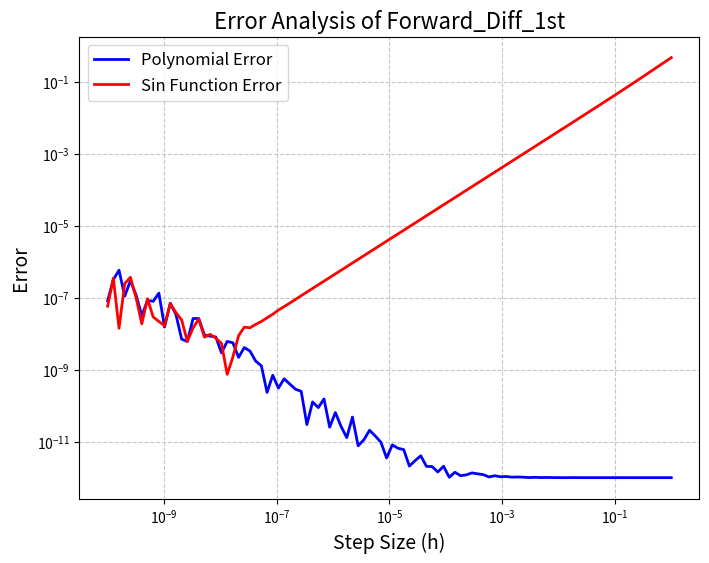
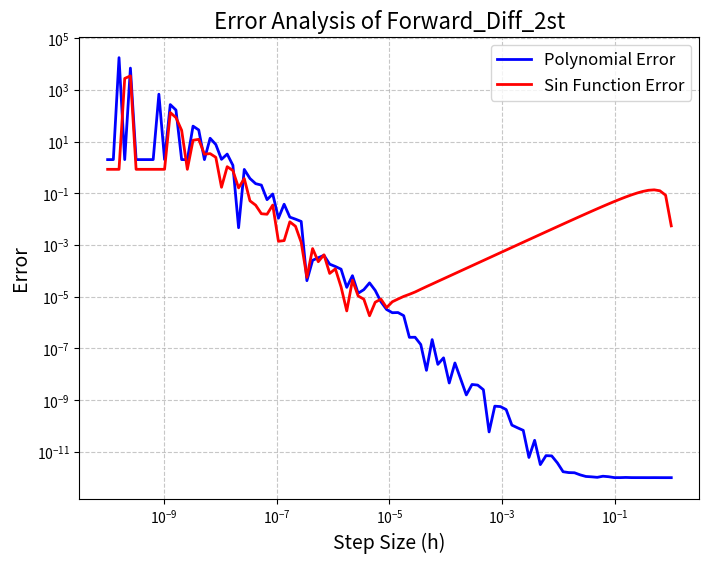
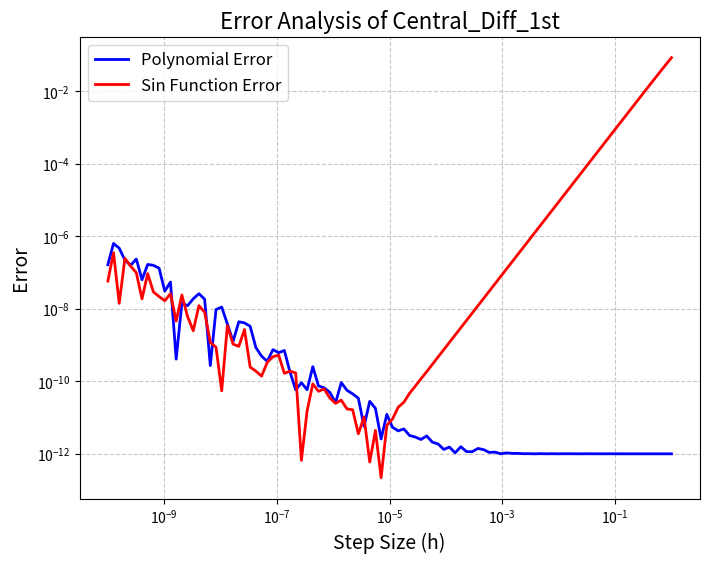
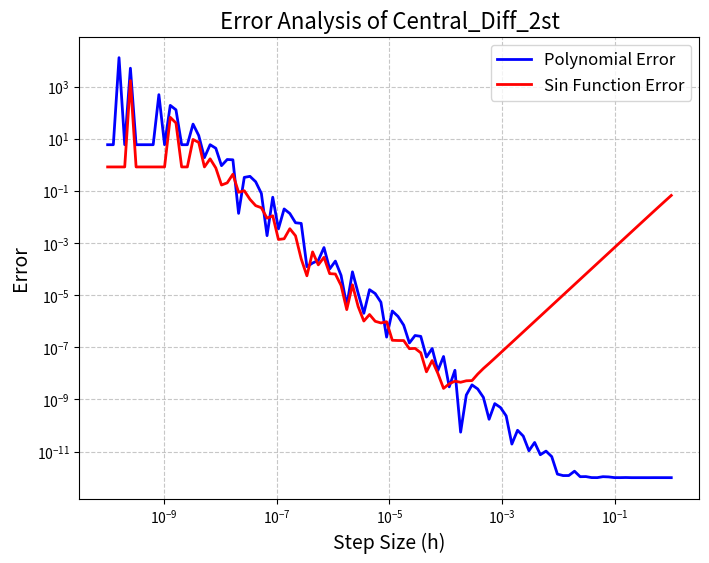

Reproduce these figures in Python, in order.
import numpy as np
import matplotlib.pyplot as plt
from abc import ABC, abstractmethod

class finite_diff(ABC):
    def _prepare_inputs(self, h, x, dtype=np.float64): #保证浮点类型
        h = np.asarray(h, dtype=dtype)
        x = np.asarray(x, dtype=dtype)
        return h, x
    
    @abstractmethod
    def name(self):
        pass

    @abstractmethod
    def compute(self, f, h, x, dtype = np.float64):
        pass
    
    @abstractmethod
    def order(self):#返回导数阶数
        pass

    @abstractmethod
    def expo(self):#返回用于比较舍入误差的多项式x^n次数
        pass

    #精度计算,浮点精度采用默认单精度
    def convergence_order_compute(self): #diff_method是采取的差分格式
        h_values = np.logspace(-3, 0, 100) #1到1e-3的100个等比步长
        u = lambda x: np.sin(x) #以sinx作为测试函数, 目标点为1
        u_h = []
        u_2h = []
        for h in h_values:
            u_h.append(self.compute(u, h, 1))
            u_2h.append(self.compute(u, 2 * h, 1))
        u_h = np.array(u_h)
        u_2h = np.array(u_2h)
        if self.order() == 1:
            u_e = np.cos(1)
        else:
            u_e = -np.sin(1)
        ratios = np.abs(u_e - u_2h) / (np.abs(u_e - u_h) + 1e-12)#见数理算法原理推导
        log_values = np.log2(ratios)
        return h_values, log_values
    
    def convergence_order_paint(self):#精度阶计算结果绘制，ai生成
        h_values, log_values = self.convergence_order_compute()
        plt.figure(figsize=(8, 6))
        plt.plot(h_values, log_values, label=r'$p = \lim_{h \to 0^+}\log_2\frac{\vert{u_e-u_{2h}\vert}}{\vert{u_e-u_h}\vert}$', color='b')
        plt.xscale('log')  # 步长为 log scale
        plt.xlabel('Step size $h$ (log scale)', fontsize=12)
        plt.ylabel(r'$\log_2\frac{\vert{u_e-u_{2h}\vert}}{\vert{u_e-u_h}\vert}$', fontsize=12)
        plt.title('Convergence Order for ' + self.name(), fontsize=14)
        plt.legend(fontsize=12)
        plt.grid(True, which='both', linestyle='--', alpha=0.7)
        plt.show()

    def error_compute(self): #分析误差，仍选取目标点为1
        expo = self.expo()
        order = self.order()
        poly = lambda x: x ** expo
        h_values = np.logspace(-10, 0, 100)
        err_poly = []
        err_sin = []
        #计算导数精确值
        if order == 1:
            u_e_poly = expo
            u_e_sin = np.cos(1)
        elif order == 2:
            u_e_poly = expo * (expo - 1)
            u_e_sin = -np.sin(1)
        for h in h_values:
            err_poly.append(np.abs(self.compute(poly, h, 1, np.float64) - u_e_poly) + 1e-12)#加一个小量，避免取loglog后无穷
            err_sin.append(np.abs(self.compute(lambda x: np.sin(x), h, 1, np.float64) - u_e_sin))
        return h_values, err_poly, err_sin
    
    def error_paint(self): #ai生成
        h_values, err_poly, err_sin = self.error_compute()
        # 创建图像窗口
        plt.figure(figsize=(8, 6))
        
        # 绘制多项式函数的误差曲线
        plt.loglog(h_values, err_poly, label="Polynomial Error", color="blue", linewidth=2)
        
        # 绘制正弦函数的误差曲线
        plt.loglog(h_values, err_sin, label="Sin Function Error", color="red", linewidth=2)
        
        # 添加标题和标签
        plt.title("Error Analysis of " + self.name(), fontsize=16)
        plt.xlabel("Step Size (h)", fontsize=14)
        plt.ylabel("Error", fontsize=14)
        
        # 增加图例
        plt.legend(fontsize=12)
        
        # 添加网格以便更好地分析趋势
        plt.grid(True, which="both", linestyle="--", alpha=0.7)
        
        # 显示图像
        plt.show()

#一阶导数的前向差分
class forward_diff_1st(finite_diff):
    def compute(self, f, h, x, dtype = np.float64): #f是函数，h是步长，x是目标点，dtype是精度
        h, x = self._prepare_inputs(h, x, dtype)
        derivative = (f(x + h) - f(x)) / h
        return np.asarray(derivative, dtype=dtype)
    
    def order(self):
        return 1
    
    def name(self):
        return "Forward_Diff_1st"
    
    def expo(self):
        return 1

#一阶导数的中心差分 
class central_diff_1st(finite_diff):
    def compute(self, f, h, x, dtype = np.float64):
        h, x = self._prepare_inputs(h, x, dtype)
        derivative = (f(x + h) - f(x - h)) / (2 * h)
        return np.asarray(derivative, dtype=dtype)
    
    def order(self):
        return 1
    
    def name(self):
        return "Central_Diff_1st"
    
    def expo(self):
        return 2

#二阶导数的前向差分 
class forward_diff_2st(finite_diff):
    def compute(self, f, h, x, dtype = np.float64): 
        h, x = self._prepare_inputs(h, x, dtype)
        derivative = (f(x + 2 * h) - 2 * f(x + h) + f(x)) / (h ** 2)
        return np.asarray(derivative, dtype=dtype)
    
    def order(self):
        return 2
    
    def name(self):
        return "Forward_Diff_2st"
    
    def expo(self):
        return 2

#二阶导数的中心差分 
class central_diff_2st(finite_diff):
    def compute(self, f, h, x, dtype = np.float64): 
        h, x = self._prepare_inputs(h, x, dtype)
        derivative = (f(x + h) - 2 * f(x) + f(x - h)) / (h ** 2)
        return np.asarray(derivative, dtype=dtype)
    
    def order(self):
        return 2
    
    def name(self):
        return "Central_Diff_2st"
    
    def expo(self):
        return 3

def convergence_order():
    diffs = [forward_diff_1st(), forward_diff_2st(), central_diff_1st(), central_diff_2st()]
    for diff in diffs:
        diff.convergence_order_paint()

def error_analysis():
    diffs = [forward_diff_1st(), forward_diff_2st(), central_diff_1st(), central_diff_2st()]
    for diff in diffs:
        diff.error_paint()

#convergence_order()
error_analysis()